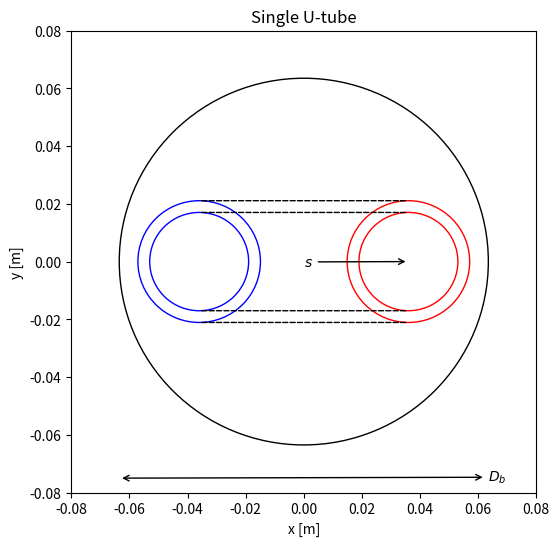
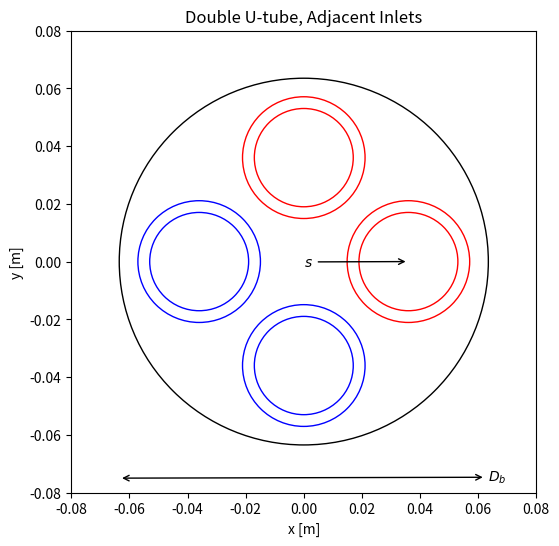
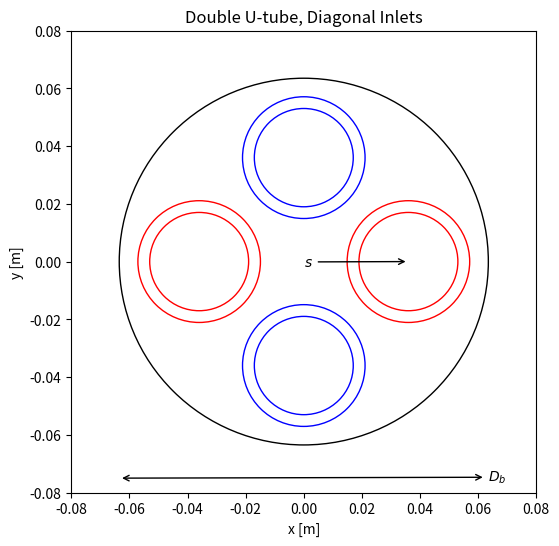
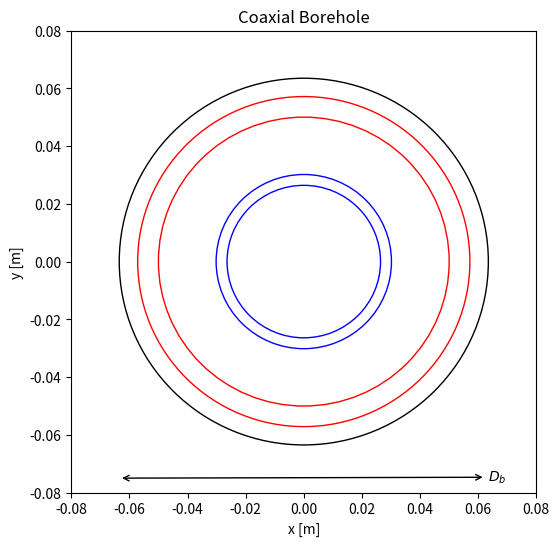

Write Python code to recreate these figures, in order.
!pip install matplotlib

from math import cos, sin, pi

import matplotlib.pyplot as plt

def inch_to_m(x_inch):
    return x_inch * 0.0254

r_b = inch_to_m(5) / 2

# 1-1/4" SDR-11 HDPE
r_p_out = inch_to_m(1.66) / 2
r_p_in = inch_to_m(1.34) / 2

# uniform spacing
shank_space = 0.036

bh_wall = plt.Circle((0, 0), r_b, color="k", fill=False)

pipe_1_out = plt.Circle((shank_space, 0), r_p_out, color="r", fill=False)
pipe_2_out = plt.Circle((-shank_space, 0), r_p_out, color="b", fill=False)
pipe_1_in = plt.Circle((shank_space, 0), r_p_in, color="r", fill=False)
pipe_2_in = plt.Circle((-shank_space, 0), r_p_in, color="b", fill=False)

fig, ax = plt.subplots(figsize=(6, 6))

ax.add_patch(bh_wall)
ax.add_patch(pipe_1_out)
ax.add_patch(pipe_2_out)
ax.add_patch(pipe_1_in)
ax.add_patch(pipe_2_in)

ax.set_xbound(-0.08, 0.08)
ax.set_ybound(-0.08, 0.08)

l1_x1 = -shank_space
l1_x2 = shank_space
l1_y1 = r_p_out
l1_y2 = r_p_out

ax.annotate(
    "",
    xy=(l1_x1, l1_y1),
    xycoords="data",
    xytext=(l1_x2, l1_y2),
    textcoords="data",
    arrowprops=dict(arrowstyle="-", connectionstyle="arc3", linestyle="--"),
)

l2_x1 = -shank_space
l2_x2 = shank_space
l2_y1 = r_p_in
l2_y2 = r_p_in

ax.annotate(
    "",
    xy=(l2_x1, l2_y1),
    xycoords="data",
    xytext=(l2_x2, l2_y2),
    textcoords="data",
    arrowprops=dict(arrowstyle="-", connectionstyle="arc3", linestyle="--"),
)

l3_x1 = -shank_space
l3_x2 = shank_space
l3_y1 = -r_p_out
l3_y2 = -r_p_out

ax.annotate(
    "",
    xy=(l3_x1, l3_y1),
    xycoords="data",
    xytext=(l3_x2, l3_y2),
    textcoords="data",
    arrowprops=dict(arrowstyle="-", connectionstyle="arc3", linestyle="--"),
)

l4_x1 = -shank_space
l4_x2 = shank_space
l4_y1 = -r_p_in
l4_y2 = -r_p_in

ax.annotate(
    "",
    xy=(l4_x1, l4_y1),
    xycoords="data",
    xytext=(l4_x2, l4_y2),
    textcoords="data",
    arrowprops=dict(arrowstyle="-", connectionstyle="arc3", linestyle="--"),
)

ax.annotate(
    r"$s$",
    xy=(shank_space, 0),
    xycoords="data",
    xytext=(0, -0.0015),
    textcoords="data",
    arrowprops=dict(arrowstyle="->", connectionstyle="arc3"),
)

ax.annotate(
    r"$D_b$",
    xy=(-r_b, -0.075),
    xycoords="data",
    xytext=(r_b, -0.076),
    textcoords="data",
    arrowprops=dict(arrowstyle="<->", connectionstyle="arc3"),
)

ax.set_xlabel("x [m]")
ax.set_ylabel("y [m]")
ax.set_title("Single U-tube")

plt.savefig("single-u.png", bbox_inches="tight")
plt.show()

bh_wall = plt.Circle((0, 0), r_b, color="k", fill=False)

pipe_1_out = plt.Circle((shank_space, 0), r_p_out, color="r", fill=False)
pipe_2_out = plt.Circle((-shank_space, 0), r_p_out, color="b", fill=False)
pipe_3_out = plt.Circle((0, shank_space), r_p_out, color="r", fill=False)
pipe_4_out = plt.Circle((0, -shank_space), r_p_out, color="b", fill=False)

pipe_1_in = plt.Circle((shank_space, 0), r_p_in, color="r", fill=False)
pipe_2_in = plt.Circle((-shank_space, 0), r_p_in, color="b", fill=False)
pipe_3_in = plt.Circle((0, shank_space), r_p_in, color="r", fill=False)
pipe_4_in = plt.Circle((0, -shank_space), r_p_in, color="b", fill=False)

fig, ax = plt.subplots(figsize=(6, 6))

ax.add_patch(bh_wall)
ax.add_patch(pipe_1_out)
ax.add_patch(pipe_2_out)
ax.add_patch(pipe_3_out)
ax.add_patch(pipe_4_out)

ax.add_patch(pipe_1_in)
ax.add_patch(pipe_2_in)
ax.add_patch(pipe_3_in)
ax.add_patch(pipe_4_in)

ax.set_xbound(-0.08, 0.08)
ax.set_ybound(-0.08, 0.08)

ax.annotate(
    r"$s$",
    xy=(shank_space, 0),
    xycoords="data",
    xytext=(0, -0.0015),
    textcoords="data",
    arrowprops=dict(arrowstyle="->", connectionstyle="arc3"),
)

ax.annotate(
    r"$D_b$",
    xy=(-r_b, -0.075),
    xycoords="data",
    xytext=(r_b, -0.076),
    textcoords="data",
    arrowprops=dict(arrowstyle="<->", connectionstyle="arc3"),
)

ax.set_xlabel("x [m]")
ax.set_ylabel("y [m]")
ax.set_title("Double U-tube, Adjacent Inlets")

plt.savefig("double-u_adjacent.png", bbox_inches="tight")
plt.show()

bh_wall = plt.Circle((0, 0), r_b, color="k", fill=False)

pipe_1_out = plt.Circle((shank_space, 0), r_p_out, color="r", fill=False)
pipe_2_out = plt.Circle((-shank_space, 0), r_p_out, color="r", fill=False)
pipe_3_out = plt.Circle((0, shank_space), r_p_out, color="b", fill=False)
pipe_4_out = plt.Circle((0, -shank_space), r_p_out, color="b", fill=False)

pipe_1_in = plt.Circle((shank_space, 0), r_p_in, color="r", fill=False)
pipe_2_in = plt.Circle((-shank_space, 0), r_p_in, color="r", fill=False)
pipe_3_in = plt.Circle((0, shank_space), r_p_in, color="b", fill=False)
pipe_4_in = plt.Circle((0, -shank_space), r_p_in, color="b", fill=False)

fig, ax = plt.subplots(figsize=(6, 6))

ax.add_patch(bh_wall)
ax.add_patch(pipe_1_out)
ax.add_patch(pipe_2_out)
ax.add_patch(pipe_3_out)
ax.add_patch(pipe_4_out)

ax.add_patch(pipe_1_in)
ax.add_patch(pipe_2_in)
ax.add_patch(pipe_3_in)
ax.add_patch(pipe_4_in)

ax.set_xbound(-0.08, 0.08)
ax.set_ybound(-0.08, 0.08)

ax.annotate(
    r"$s$",
    xy=(shank_space, 0),
    xycoords="data",
    xytext=(0, -0.0015),
    textcoords="data",
    arrowprops=dict(arrowstyle="->", connectionstyle="arc3"),
)

ax.annotate(
    r"$D_b$",
    xy=(-r_b, -0.075),
    xycoords="data",
    xytext=(r_b, -0.076),
    textcoords="data",
    arrowprops=dict(arrowstyle="<->", connectionstyle="arc3"),
)

ax.set_xlabel("x [m]")
ax.set_ylabel("y [m]")
ax.set_title("Double U-tube, Diagonal Inlets")

plt.savefig("double-u_diagonal.png", bbox_inches="tight")
plt.show()

r_b_coax = inch_to_m(5) / 2

# 4-inch SDR-17 HDPE
r_p_out_out = inch_to_m(4.5) / 2
r_p_out_in = inch_to_m(3.939) / 2

# 2-inch SDR-17 HDPE
r_p_in_out = inch_to_m(2.375) / 2
r_p_in_in = inch_to_m(2.079) / 2

bh_wall = plt.Circle((0, 0), r_b, color="k", fill=False)

pipe_1_out = plt.Circle((0, 0), r_p_out_out, color="r", fill=False)
pipe_2_out = plt.Circle((0, 0), r_p_out_in, color="r", fill=False)
pipe_1_in = plt.Circle((0, 0), r_p_in_out, color="b", fill=False)
pipe_2_in = plt.Circle((0, 0), r_p_in_in, color="b", fill=False)

fig, ax = plt.subplots(figsize=(6, 6))

ax.add_patch(bh_wall)
ax.add_patch(pipe_1_out)
ax.add_patch(pipe_2_out)
ax.add_patch(pipe_1_in)
ax.add_patch(pipe_2_in)

ax.set_xbound(-0.08, 0.08)
ax.set_ybound(-0.08, 0.08)

ax.annotate(
    r"$D_b$",
    xy=(-r_b, -0.075),
    xycoords="data",
    xytext=(r_b, -0.076),
    textcoords="data",
    arrowprops=dict(arrowstyle="<->", connectionstyle="arc3"),
)

ax.set_xlabel("x [m]")
ax.set_ylabel("y [m]")
ax.set_title("Coaxial Borehole")

plt.savefig("coaxial.png", bbox_inches="tight")
plt.show()